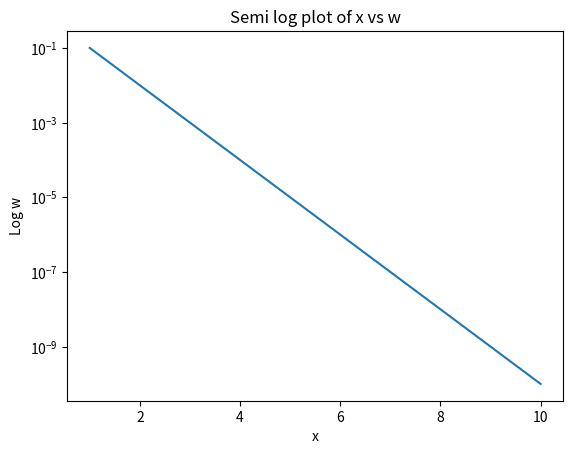

Reproduce this figure in Python.
import numpy as np
import matplotlib.pyplot as plt


## This makes a vector of 100 evenly spaced points from 0 to 10
x = np.linspace(0, 10, 100)
## This is a vector of 100 numbers starting from 0 and increasing by 0.1
y = np.arange(0, 10, 0.1)

## Print the first 3 vales of x
print(f'The first 3 values of x are {x[:3]}')


## Ten values of 10**(-x) for integers x between 1 and 10
w = 10**(-np.linspace(1,10,10))


## The integers from 1 to 10
x =(np.arange(1, len(w)+1))


## Plotting x against w on a logarithmic scale
plt.semilogy(x,w)
plt.title("Semi log plot of x vs w")
plt.xlabel("x")
plt.ylabel("Log w")
plt.show()

